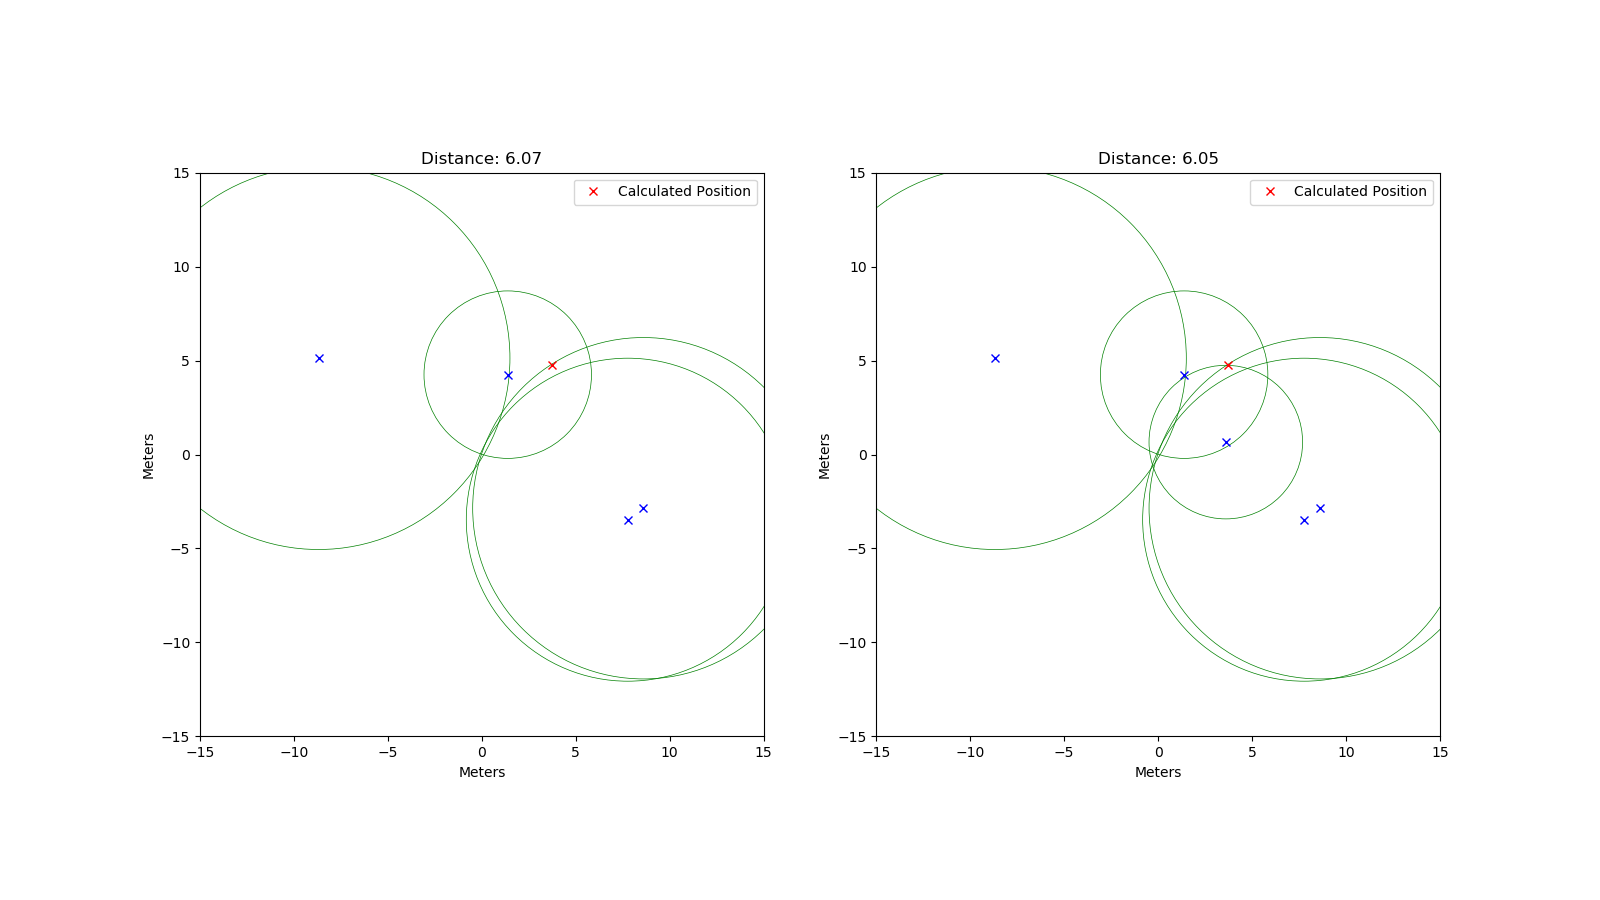

Source data for this figure (header and first rows):
rtt; x; y
29714; 1.38; 4.25
67913; -8.69; 5.13
57307; 7.77; -3.47
60572; 8.6; -2.86
27248; 3.6; 0.66
67982; -6.25; 8.22
45819; 2.37; -6.01
61834; -2.52; -8.92
57870; 8.68; 0.54
23160; 2.96; 2.26
